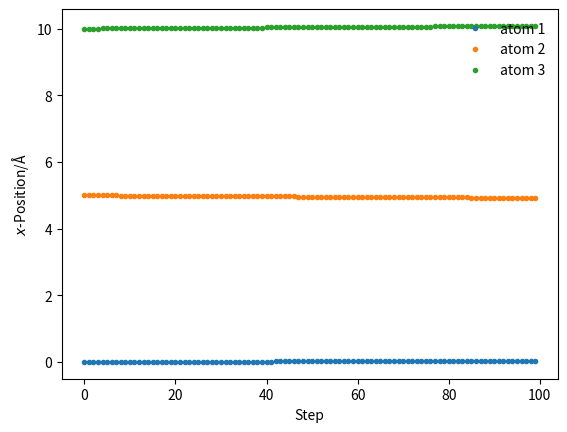

This figure's Python source:
import numpy as np
import matplotlib.pyplot as plt
import scipy.constants as spc

## NOTE: costanti della simulazione
mass_of_argon = 39.948      #amu
epsilon = .0103             
sigma = 3.4                 #Angstron
L_box = 20                  #Angstron

## NOTE: variabili della simulazione
#N_particles = int(input('Inserire il numero di particelle da far interagire\n'))
N_particles = 3
N_steps = 100
tau = .1                    #femtosecondi
initial_T = 300             #Kelvin

## NOTE: definiamo la forza di interazione come la derivata parziale opposta del potenziale
def lj_force(r, epsilon, sigma):

    return 48 * epsilon * np.power(
        sigma, 12) / np.power(
        r, 13) - 24 * epsilon * np.power(
        sigma, 6) / np.power(r, 7)

## NOTE: inizializziamo le velocità in funzione della temperatura del sistema
def init_velocity(initial_T, N_particles):

    P = np.random.rand(N_particles) - 0.5
    return P * np.sqrt(spc.Boltzmann * initial_T
        / (mass_of_argon * spc.e))

## NOTE: ricaviamo l'acelerazione dalla forza di interazione
def get_accelerations(positions):

    accel_x = np.zeros((N_particles, N_particles))

    for i in range(0, N_particles - 1):
        for k in range(i + 1, N_particles):
            r_x = positions[k] - positions[i]
            rmag = np.sqrt(r_x**2)
            force_scalar = lj_force(r_x, epsilon, sigma)
            force_vec = force_scalar * r_x / rmag
            accel_x[i, k] = force_vec / mass_of_argon
            accel_x[k, i] = - accel_x[i, k]

    return np.sum(accel_x, axis = 0)

## NOTE: usiamo velocity-verlet per integrare posizione e velocità delle particelle
def update_pos(x, v, a, tau):

    return x + v * tau + 0.5 * a * tau**2

def update_vel(v, a, anew, tau):

    print(v)
    return v + 0.5 * (a + anew) * tau

## NOTE: funzione che fa girare velocity-verlet
def run_md(tau, N_steps, initial_T, x):

    positions = np.zeros((N_steps, N_particles))
    v = init_velocity(initial_T, N_particles)
    a = get_accelerations(x)
    for i in range(N_steps):
        x = update_pos(x, v, a, tau)
        anew = get_accelerations(x)
        v = update_vel(v, a, anew, tau)
        a = np.array(anew)
        positions[i, :] = x

    return positions

x = np.array([5 * i for i in range(N_particles)])
sim_pos = run_md(tau, N_steps, initial_T, x)

fig, ax = plt.subplots()

## NOTE: ciclo che plotta le posizioni delle particelle
for i in range(sim_pos.shape[1]):
    plt.plot(sim_pos[:, i], '.', label='atom {}'.format(i + 1))

ax.set_xlabel(r'Step')
ax.set_ylabel(r'$x$-Position/Å')
plt.legend(frameon=False)
plt.show()